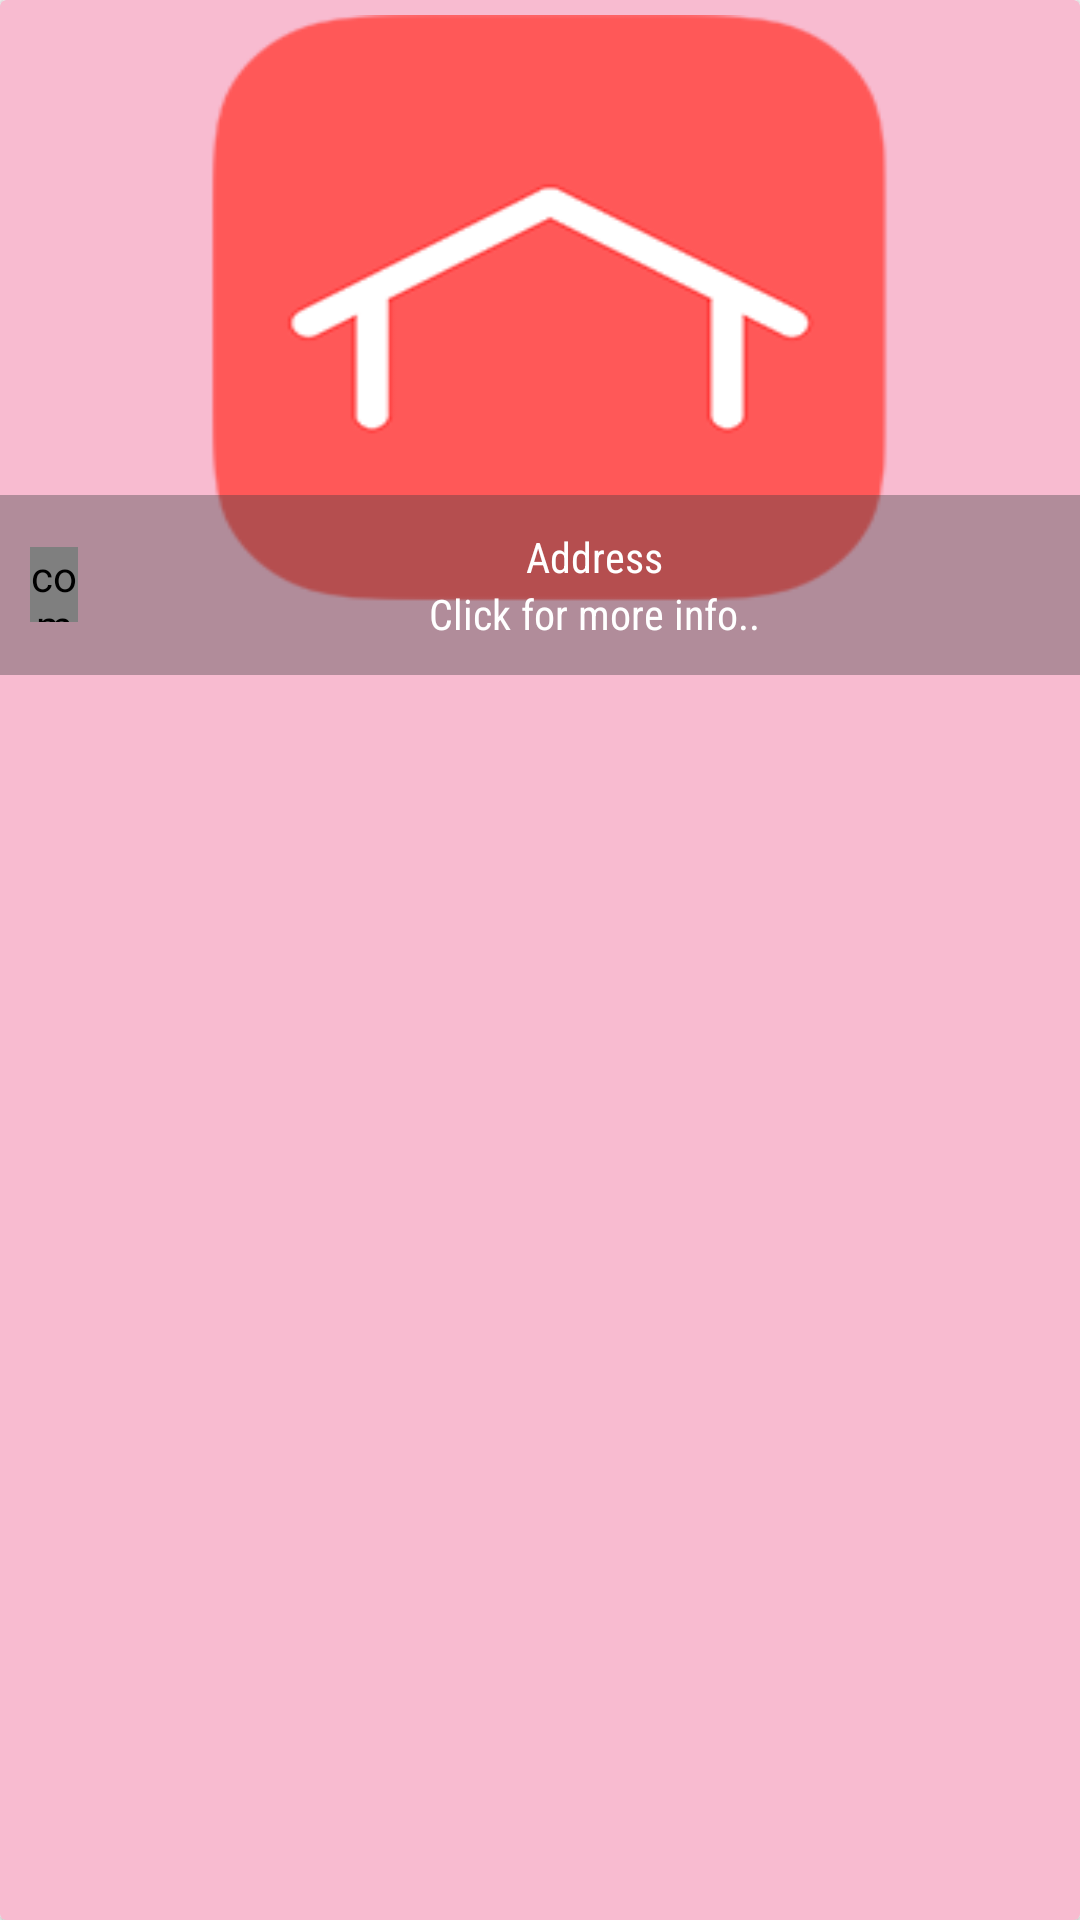

Here is an Android app screen rendered from its layout file. Give the layout XML and the strings, colors and styles it references.
<!-- AndroidManifest.xml: application theme AppTheme -->
<!-- res/layout/home_advertise.xml -->
<?xml version="1.0" encoding="utf-8"?>
<android.support.v7.widget.CardView xmlns:android="http://schemas.android.com/apk/res/android"
    xmlns:app="http://schemas.android.com/apk/res-auto"
    android:id="@+id/myCard"
    android:layout_width="wrap_content"
    android:layout_height="wrap_content"
    android:layout_marginBottom="5dp"
    android:layout_marginLeft="5dp"
    android:layout_marginRight="5dp"
    android:background="@drawable/splash"
    app:cardBackgroundColor="#f8bbd0"
    android:layout_marginTop="5dp">

    <RelativeLayout
        android:layout_width="match_parent"
        android:layout_height="wrap_content">

        <ImageView
            android:id="@+id/pic"
            android:layout_width="350dp"
            android:layout_height="225dp"
            android:layout_alignParentTop="true"
            android:layout_centerHorizontal="true"
            android:scaleType="fitXY"
            android:padding="5dp"
            android:src="@mipmap/ic_launcher" />

        <LinearLayout
            android:layout_width="match_parent"
            android:layout_height="wrap_content"
            android:layout_alignBottom="@+id/pic"
            android:layout_alignParentLeft="true"
            android:layout_alignParentStart="true"
            android:background="#603c3f41"
            android:orientation="horizontal"
            android:weightSum="100">


            <com.meg7.widget.CircleImageView
                android:id="@+id/type"
                android:layout_width="25dp"
                android:layout_height="25dp"
                android:layout_gravity="center"
                android:layout_margin="10dp"
                android:layout_weight="20"
                android:scaleType="center"
                android:src="@mipmap/ic_launcher" />


            <LinearLayout
                android:layout_width="match_parent"
                android:layout_height="60dp"
                android:layout_weight="80"
                android:gravity="center_vertical"
                android:orientation="vertical">

                <TextView
                    android:id="@+id/add"
                    android:layout_width="match_parent"
                    android:layout_height="wrap_content"
                    android:fontFamily="sans-serif-condensed"
                    android:gravity="center"
                    android:text="Address"
                    android:textColor="#fff" />



                <TextView
                    android:id="@+id/location"
                    android:layout_width="match_parent"
                    android:layout_height="wrap_content"
                    android:fontFamily="sans-serif-condensed"
                    android:gravity="center"
                    android:text="Click for more info.."
                    android:textColor="#fff" />


            </LinearLayout>
        </LinearLayout>
    </RelativeLayout>
    <TextView
        android:id="@+id/addId"
        android:layout_width="wrap_content"
        android:layout_height="wrap_content"
        android:visibility="gone" />

</android.support.v7.widget.CardView>
<!-- resources referenced by this layout -->
<resources>
  <!-- drawable splash (drawable) -->
  <?xml version="1.0" encoding="utf-8"?>
  <shape xmlns:android="http://schemas.android.com/apk/res/android">
      <gradient
          android:angle="45"
          android:centerColor="#F8BBD0"
          android:endColor="#ff5858"
          android:gradientRadius="600"
          android:startColor="#F8BBD0"
          android:type="linear"></gradient>
  </shape>
  <!-- mipmap ic_launcher: png bitmap (mipmap-hdpi, 6507 bytes) -->
  <style name="AppTheme" parent="Theme.AppCompat.Light.NoActionBar">
          
          <item name="colorPrimary">@color/colorPrimary</item>
          <item name="colorPrimaryDark">@color/colorPrimaryDark</item>
          <item name="colorAccent">@color/colorAccent</item>
      </style>
  <color name="colorPrimary">#ff5858</color>
  <color name="colorPrimaryDark">#ff5858</color>
  <color name="colorAccent">#fec7fe</color>
</resources>
